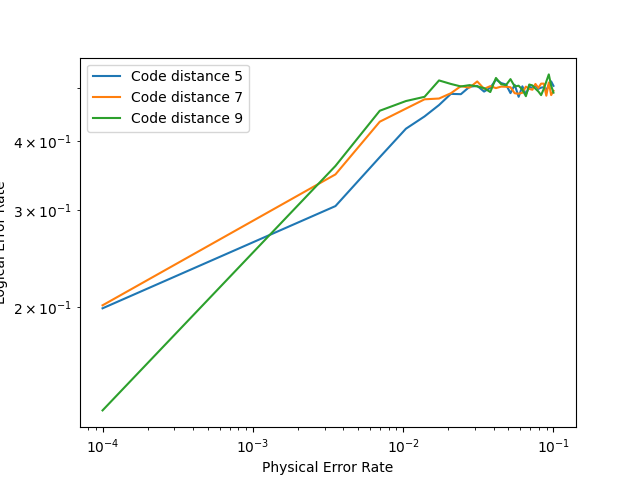

The table this chart was drawn from, first rows:
PROBS, CODEDIST-5, CODEDIST-7, CODEDIST-9
0.0001, 0.1991, 0.2016, 0.13
0.003545, 0.305, 0.3481, 0.3606
0.00699, 0.3741, 0.4338, 0.4541
0.01043, 0.4213, 0.4581, 0.4728
0.01388, 0.4434, 0.4763, 0.4813
0.01732, 0.465, 0.4778, 0.5153
0.02077, 0.4872, 0.4884, 0.5078
0.02421, 0.4866, 0.5031, 0.5025
0.02766, 0.5019, 0.5, 0.5053
0.0311, 0.5038, 0.5131, 0.5025
0.03455, 0.4919, 0.4975, 0.4991
0.03799, 0.4997, 0.5031, 0.4909
0.04144, 0.5172, 0.4991, 0.5206
0.04488, 0.5097, 0.5022, 0.5072
0.04833, 0.5066, 0.5019, 0.5053
0.05177, 0.4888, 0.5009, 0.5181
0.05522, 0.5059, 0.4884, 0.5025
0.05866, 0.4813, 0.4875, 0.5041
0.06211, 0.5028, 0.4894, 0.4959
0.06555, 0.4863, 0.5022, 0.4825
0.069, 0.5019, 0.4975, 0.5066
0.07244, 0.4994, 0.4956, 0.5047
0.07589, 0.5047, 0.5078, 0.4978
0.07933, 0.4975, 0.4994, 0.4922
0.08278, 0.5, 0.5084, 0.4847
0.08622, 0.5009, 0.5084, 0.4975
0.08967, 0.495, 0.4834, 0.5131
0.09311, 0.5056, 0.5109, 0.5284
0.09656, 0.5131, 0.4847, 0.5041
0.1, 0.5038, 0.4934, 0.4897
